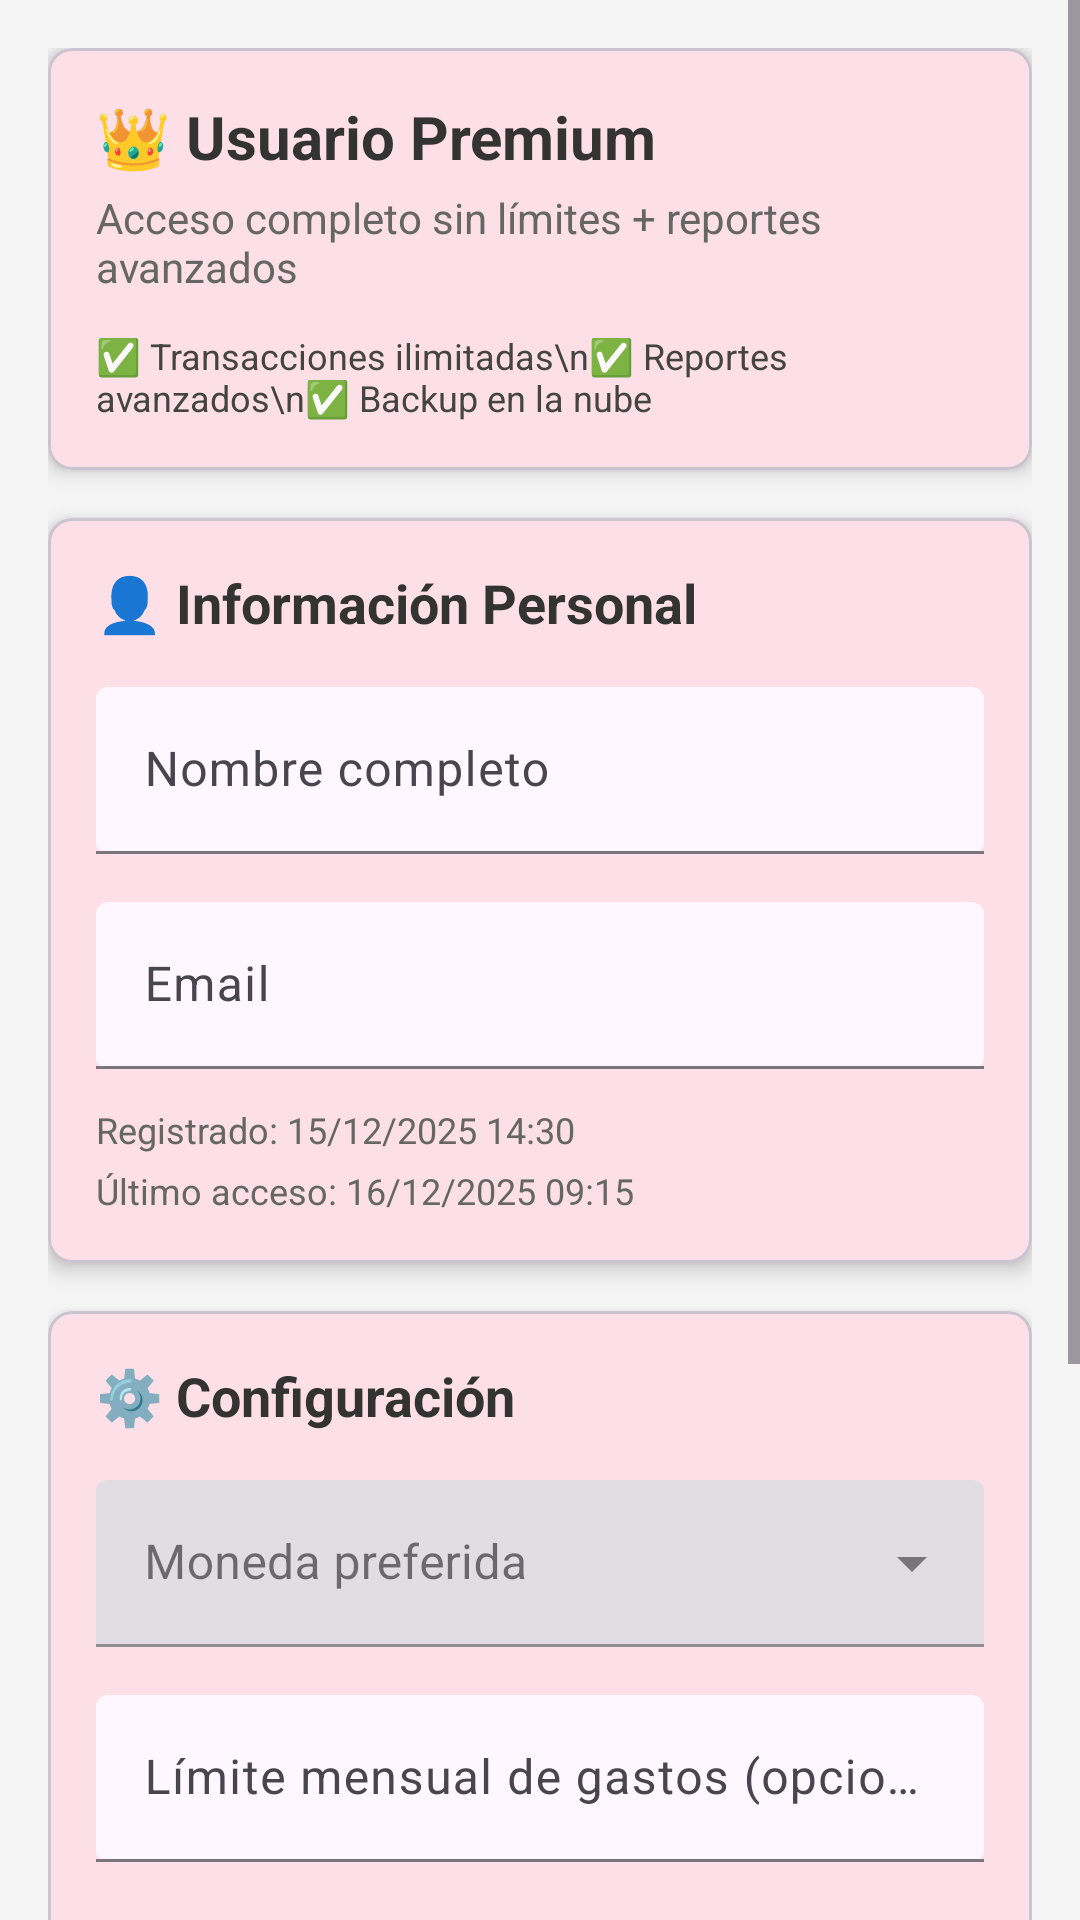

Here is an Android app screen rendered from its layout file. Give the layout XML and the strings, colors and styles it references.
<!-- AndroidManifest.xml: application theme Theme.GastosApp -->
<!-- res/layout/fragment_perfil_usuario.xml -->
<?xml version="1.0" encoding="utf-8"?>
<ScrollView xmlns:android="http://schemas.android.com/apk/res/android"
    xmlns:app="http://schemas.android.com/apk/res-auto"
    android:layout_width="match_parent"
    android:layout_height="match_parent"
    android:background="#F5F5F5"
    android:fillViewport="true">

    <LinearLayout
        android:layout_width="match_parent"
        android:layout_height="wrap_content"
        android:orientation="vertical"
        android:padding="16dp">

        
        <com.google.android.material.card.MaterialCardView
            android:id="@+id/cardPrivilegios"
            android:layout_width="match_parent"
            android:layout_height="wrap_content"
            android:layout_marginBottom="16dp"
            app:cardCornerRadius="8dp"
            app:cardElevation="4dp">

            <LinearLayout
                android:layout_width="match_parent"
                android:layout_height="wrap_content"
                android:orientation="vertical"
                android:padding="16dp">

                <TextView
                    android:id="@+id/tvRolActual"
                    android:layout_width="wrap_content"
                    android:layout_height="wrap_content"
                    android:text="👑 Usuario Premium"
                    android:textColor="#333333"
                    android:textSize="20sp"
                    android:textStyle="bold" />

                <TextView
                    android:id="@+id/tvDescripcionRol"
                    android:layout_width="wrap_content"
                    android:layout_height="wrap_content"
                    android:layout_marginTop="4dp"
                    android:text="Acceso completo sin límites + reportes avanzados"
                    android:textColor="#666666"
                    android:textSize="14sp" />

                <TextView
                    android:id="@+id/tvPermisos"
                    android:layout_width="wrap_content"
                    android:layout_height="wrap_content"
                    android:layout_marginTop="12dp"
                    android:text="✅ Transacciones ilimitadas\n✅ Reportes avanzados\n✅ Backup en la nube"
                    android:textColor="#444444"
                    android:textSize="12sp" />

            </LinearLayout>
        </com.google.android.material.card.MaterialCardView>

        
        <com.google.android.material.card.MaterialCardView
            android:layout_width="match_parent"
            android:layout_height="wrap_content"
            android:layout_marginBottom="16dp"
            app:cardCornerRadius="8dp"
            app:cardElevation="4dp">

            <LinearLayout
                android:layout_width="match_parent"
                android:layout_height="wrap_content"
                android:orientation="vertical"
                android:padding="16dp">

                <TextView
                    android:layout_width="wrap_content"
                    android:layout_height="wrap_content"
                    android:text="👤 Información Personal"
                    android:textColor="#333333"
                    android:textSize="18sp"
                    android:textStyle="bold" />

                
                <com.google.android.material.textfield.TextInputLayout
                    android:id="@+id/tilNombre"
                    android:layout_width="match_parent"
                    android:layout_height="wrap_content"
                    android:layout_marginTop="16dp"
                    android:hint="Nombre completo"
                    app:boxBackgroundMode="filled">

                    <com.google.android.material.textfield.TextInputEditText
                        android:id="@+id/etNombre"
                        android:layout_width="match_parent"
                        android:layout_height="wrap_content"
                        android:inputType="textPersonName" />

                </com.google.android.material.textfield.TextInputLayout>

                
                <com.google.android.material.textfield.TextInputLayout
                    android:id="@+id/tilEmail"
                    android:layout_width="match_parent"
                    android:layout_height="wrap_content"
                    android:layout_marginTop="16dp"
                    android:hint="Email"
                    app:boxBackgroundMode="filled">

                    <com.google.android.material.textfield.TextInputEditText
                        android:id="@+id/etEmail"
                        android:layout_width="match_parent"
                        android:layout_height="wrap_content"
                        android:inputType="textEmailAddress" />

                </com.google.android.material.textfield.TextInputLayout>

                
                <TextView
                    android:id="@+id/tvFechaRegistro"
                    android:layout_width="wrap_content"
                    android:layout_height="wrap_content"
                    android:layout_marginTop="12dp"
                    android:text="Registrado: 15/12/2025 14:30"
                    android:textColor="#666666"
                    android:textSize="12sp" />

                <TextView
                    android:id="@+id/tvUltimoAcceso"
                    android:layout_width="wrap_content"
                    android:layout_height="wrap_content"
                    android:layout_marginTop="4dp"
                    android:text="Último acceso: 16/12/2025 09:15"
                    android:textColor="#666666"
                    android:textSize="12sp" />

            </LinearLayout>
        </com.google.android.material.card.MaterialCardView>

        
        <com.google.android.material.card.MaterialCardView
            android:layout_width="match_parent"
            android:layout_height="wrap_content"
            android:layout_marginBottom="16dp"
            app:cardCornerRadius="8dp"
            app:cardElevation="4dp">

            <LinearLayout
                android:layout_width="match_parent"
                android:layout_height="wrap_content"
                android:orientation="vertical"
                android:padding="16dp">

                <TextView
                    android:layout_width="wrap_content"
                    android:layout_height="wrap_content"
                    android:text="⚙️ Configuración"
                    android:textColor="#333333"
                    android:textSize="18sp"
                    android:textStyle="bold" />

                
                <com.google.android.material.textfield.TextInputLayout
                    android:id="@+id/tilMoneda"
                    style="@style/Widget.MaterialComponents.TextInputLayout.FilledBox.ExposedDropdownMenu"
                    android:layout_width="match_parent"
                    android:layout_height="wrap_content"
                    android:layout_marginTop="16dp"
                    android:hint="Moneda preferida">

                    <AutoCompleteTextView
                        android:id="@+id/actvMoneda"
                        android:layout_width="match_parent"
                        android:layout_height="wrap_content"
                        android:inputType="none" />

                </com.google.android.material.textfield.TextInputLayout>

                
                <com.google.android.material.textfield.TextInputLayout
                    android:id="@+id/tilLimiteGastos"
                    android:layout_width="match_parent"
                    android:layout_height="wrap_content"
                    android:layout_marginTop="16dp"
                    android:hint="Límite mensual de gastos (opcional)"
                    app:boxBackgroundMode="filled">

                    <com.google.android.material.textfield.TextInputEditText
                        android:id="@+id/etLimiteGastos"
                        android:layout_width="match_parent"
                        android:layout_height="wrap_content"
                        android:inputType="numberDecimal" />

                </com.google.android.material.textfield.TextInputLayout>

                
                <LinearLayout
                    android:layout_width="match_parent"
                    android:layout_height="wrap_content"
                    android:layout_marginTop="16dp"
                    android:gravity="center_vertical"
                    android:orientation="horizontal">

                    <TextView
                        android:layout_width="0dp"
                        android:layout_height="wrap_content"
                        android:layout_weight="1"
                        android:text="🔔 Notificaciones activadas"
                        android:textColor="#333333"
                        android:textSize="14sp" />

                    <com.google.android.material.switchmaterial.SwitchMaterial
                        android:id="@+id/swNotificaciones"
                        android:layout_width="wrap_content"
                        android:layout_height="wrap_content" />

                </LinearLayout>

            </LinearLayout>
        </com.google.android.material.card.MaterialCardView>

        
        <LinearLayout
            android:layout_width="match_parent"
            android:layout_height="wrap_content"
            android:orientation="vertical">

            <ProgressBar
                android:id="@+id/progressBar"
                android:layout_width="32dp"
                android:layout_height="32dp"
                android:layout_gravity="center"
                android:layout_marginBottom="16dp"
                android:visibility="gone" />

            <Button
                android:id="@+id/btnGuardarCambios"
                android:layout_width="match_parent"
                android:layout_height="56dp"
                android:backgroundTint="#4CAF50"
                android:text="Guardar Cambios"
                android:textColor="@android:color/white"
                android:textStyle="bold" />

            <Button
                android:id="@+id/btnCambiarPassword"
                style="@style/Widget.MaterialComponents.Button.TextButton"
                android:layout_width="match_parent"
                android:layout_height="48dp"
                android:layout_marginTop="8dp"
                android:text="🔐 Cambiar Contraseña"
                android:textColor="#2196F3" />

            <Button
                android:id="@+id/btnCerrarSesion"
                style="@style/Widget.MaterialComponents.Button.TextButton"
                android:layout_width="match_parent"
                android:layout_height="48dp"
                android:layout_marginTop="8dp"
                android:text="🚪 Cerrar Sesión"
                android:textColor="#F44336" />

        </LinearLayout>

    </LinearLayout>

</ScrollView>
<!-- resources referenced by this layout -->
<resources>
  <style name="Theme.GastosApp" parent="Base.Theme.GastosApp" />
  <style name="Base.Theme.GastosApp" parent="Theme.Material3.DayNight.NoActionBar">
          <item name="colorPrimary">@color/primary_red</item>
          <item name="colorPrimaryVariant">@color/primary_red_dark</item>
          <item name="colorOnPrimary">@color/text_on_primary</item>
          <item name="colorSecondary">@color/accent_primary</item>
          <item name="colorSecondaryVariant">@color/accent_primary</item>
          <item name="colorOnSecondary">@color/text_primary</item>
      </style>
  <color name="primary_red">#EC0000</color>
  <color name="primary_red_dark">#CC0000</color>
  <color name="text_on_primary">#FFFFFF</color>
  <color name="accent_primary">#1976D2</color>
  <color name="text_primary">#212121</color>
</resources>
